2-way image classification set "Dataset-TSTH" from GitHub (CRISTIANNICOLASTAMBUNAN12/Dataset-TSTH); label vocabulary: sehat, tidak sehat.

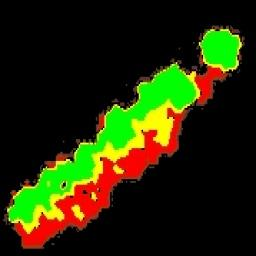
Label: sehat

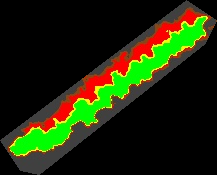
Label: sehat

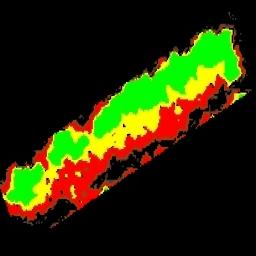
Label: sehat

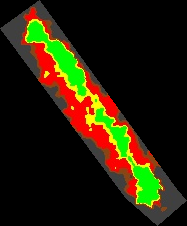
Label: tidak sehat

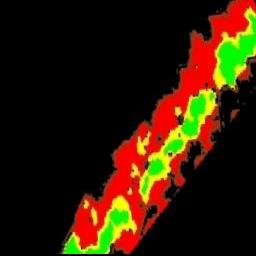
Label: tidak sehat

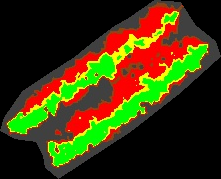
Label: tidak sehat
